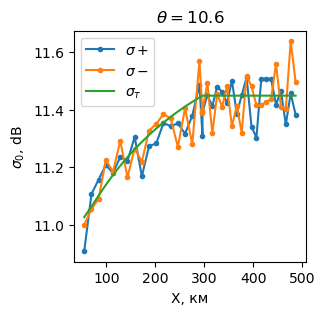

Data behind this chart, as committed beside it:
, x, sigma0+, sigma0-, sigma0_theory
0, 54797, 10.91, 11, 11.03
1, 69491, 11.11, 11.05, 11.06
2, 84185, 11.16, 11.09, 11.1
3, 98879, 11.21, 11.22, 11.14
4, 113573, 11.18, 11.18, 11.17
5, 128267, 11.24, 11.29, 11.2
6, 142960, 11.22, 11.16, 11.23
7, 157654, 11.3, 11.26, 11.26
8, 172348, 11.17, 11.22, 11.29
9, 187042, 11.27, 11.33, 11.31
10, 201736, 11.28, 11.35, 11.33
11, 216430, 11.35, 11.38, 11.35
12, 231124, 11.34, 11.37, 11.37
13, 245818, 11.35, 11.27, 11.39
14, 260512, 11.32, 11.4, 11.41
15, 275205, 11.38, 11.28, 11.43
16, 289899, 11.49, 11.57, 11.44
17, 296073, 11.31, 11.39, 11.45
18, 296073, 11.39, 11.4, 11.45
19, 306073, 11.45, 11.49, 11.45
20, 316073, 11.41, 11.32, 11.45
21, 326073, 11.48, 11.45, 11.45
22, 336073, 11.46, 11.41, 11.45
23, 346073, 11.42, 11.48, 11.45
24, 356073, 11.5, 11.34, 11.45
25, 366073, 11.39, 11.41, 11.45
26, 376073, 11.45, 11.32, 11.45
27, 386073, 11.51, 11.52, 11.45
28, 396073, 11.34, 11.48, 11.45
29, 406073, 11.3, 11.42, 11.45
30, 416073, 11.51, 11.42, 11.45
31, 426073, 11.51, 11.43, 11.45
32, 436073, 11.51, 11.44, 11.45
33, 446073, 11.42, 11.56, 11.45
34, 456073, 11.46, 11.41, 11.45
35, 466073, 11.35, 11.4, 11.45
36, 476073, 11.46, 11.64, 11.45
37, 486073, 11.38, 11.5, 11.45
